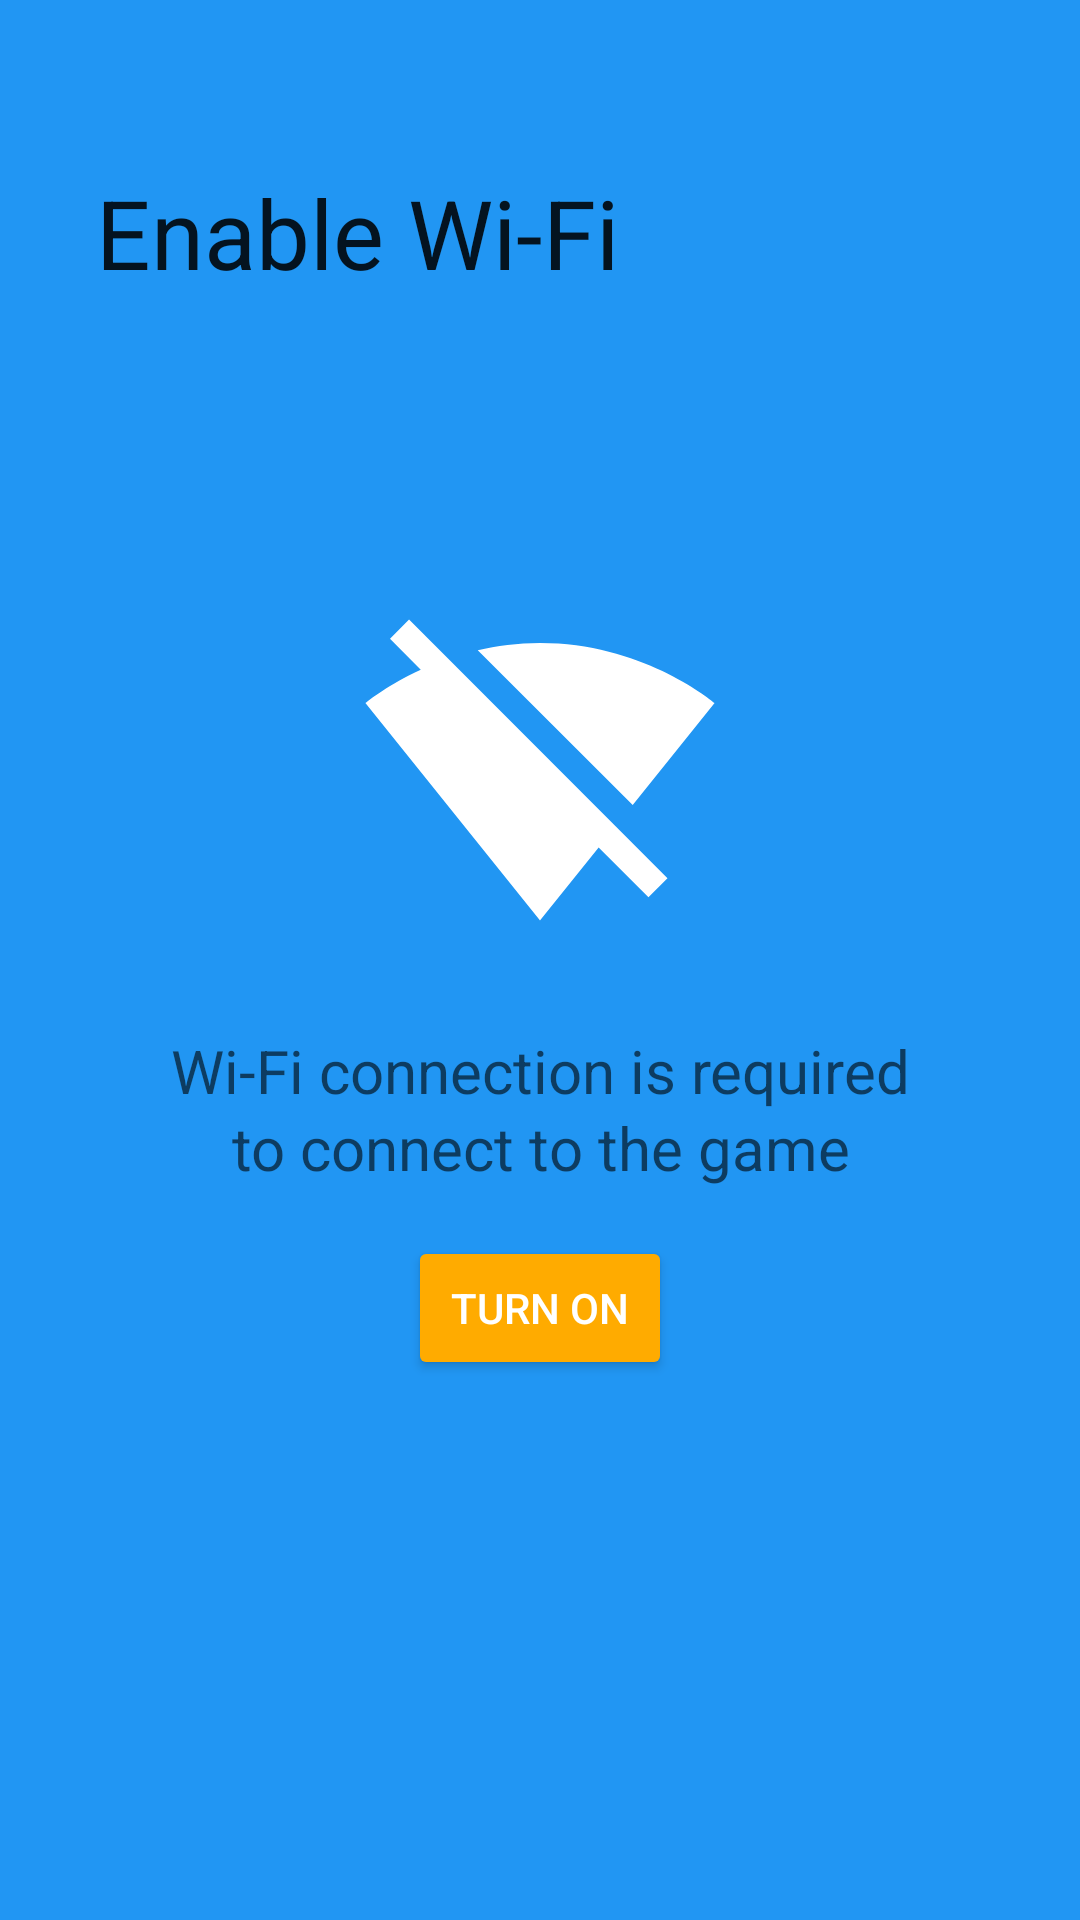

Layout XML and referenced resources for this Android screen:
<!-- AndroidManifest.xml: application theme DashboardTheme -->
<!-- res/layout/setup_no_wifi.xml -->
<?xml version="1.0" encoding="utf-8"?>
<android.support.constraint.ConstraintLayout
    xmlns:android="http://schemas.android.com/apk/res/android"
    xmlns:app="http://schemas.android.com/apk/res-auto"
    xmlns:tools="http://schemas.android.com/tools"
    android:layout_width="match_parent"
    android:layout_height="match_parent"
    android:background="?android:attr/colorPrimary"
    android:paddingTop="24dp"
    tools:layout_editor_absoluteX="0dp"
    tools:layout_editor_absoluteY="25dp">

    <TextView
        android:id="@+id/textView2"
        android:layout_width="0dp"
        android:layout_height="wrap_content"
        android:layout_marginLeft="32dp"
        android:layout_marginRight="32dp"
        android:layout_marginTop="32dp"
        android:text="@string/setup_no_wifi_title"
        android:textAppearance="@style/TextAppearance.SetupTitle"
        app:layout_constraintHorizontal_bias="0.0"
        app:layout_constraintLeft_toLeftOf="parent"
        app:layout_constraintRight_toRightOf="parent"
        app:layout_constraintTop_toTopOf="parent"/>


    <ImageView
        android:id="@+id/imageView"
        android:layout_width="0dp"
        android:layout_height="120dp"
        android:layout_marginBottom="24dp"
        android:layout_marginEnd="8dp"
        android:layout_marginLeft="8dp"
        android:layout_marginRight="8dp"
        android:layout_marginStart="8dp"
        android:contentDescription="@string/setup_no_wifi_content_disc"
        android:src="@drawable/ic_signal_wifi_off_white_24dp"
        app:layout_constraintBottom_toTopOf="@+id/textView"
        app:layout_constraintHorizontal_bias="0.0"
        app:layout_constraintLeft_toLeftOf="@+id/guideline"
        app:layout_constraintRight_toLeftOf="@+id/guideline2"
        />

    <TextView
        android:id="@+id/textView"
        android:layout_width="0dp"
        android:layout_height="wrap_content"
        android:layout_marginBottom="8dp"
        android:layout_marginLeft="0dp"
        android:layout_marginRight="0dp"
        android:layout_marginTop="8dp"
        android:lineSpacingExtra="2dp"
        android:text="@string/setup_no_wifi_hint"
        android:textAlignment="center"
        android:textAppearance="@style/TextAppearance.AppCompat.Medium"
        android:textSize="20sp"
        app:layout_constraintBottom_toBottomOf="parent"
        app:layout_constraintHorizontal_bias="0.0"
        app:layout_constraintLeft_toLeftOf="@+id/guideline"
        app:layout_constraintRight_toLeftOf="@+id/guideline2"
        app:layout_constraintTop_toBottomOf="@+id/textView2"
        tools:layout_conversion_absoluteHeight="49dp"
        tools:layout_conversion_absoluteWidth="411dp"
        tools:layout_conversion_absoluteX="0dp"
        tools:layout_conversion_absoluteY="340dp"/>

    <FrameLayout
        android:layout_width="wrap_content"
        android:layout_height="wrap_content"
        android:layout_marginLeft="8dp"
        android:layout_marginRight="8dp"
        android:layout_marginTop="16dp"
        app:layout_constraintLeft_toLeftOf="@+id/guideline"
        app:layout_constraintRight_toLeftOf="@+id/guideline2"
        app:layout_constraintTop_toBottomOf="@+id/textView">

        <Button
            android:id="@+id/setup_wifi_on"
            style="@style/Widget.AppCompat.Button.Colored"
            android:layout_width="wrap_content"
            android:layout_height="wrap_content"
            android:text="@string/setup_no_wifi_turn_on"
            android:textColor="@android:color/white"
            tools:layout_conversion_absoluteHeight="48dp"
            tools:layout_conversion_absoluteWidth="88dp"
            tools:layout_conversion_absoluteX="161dp"
            tools:layout_conversion_absoluteY="414dp"/>

        <ProgressBar
            android:id="@+id/setup_wifi_progress"
            android:layout_width="wrap_content"
            android:layout_height="wrap_content"
            android:visibility="gone"
            tools:layout_conversion_absoluteHeight="0dp"
            tools:layout_conversion_absoluteWidth="0dp"
            tools:layout_conversion_absoluteX="0dp"
            tools:layout_conversion_absoluteY="196dp"
            tools:layout_editor_absoluteX="156dp"
            tools:layout_editor_absoluteY="436dp"/>

        <Button
            android:id="@+id/setup_wifi_settings"
            style="@style/Widget.AppCompat.Button.Colored"
            android:layout_width="wrap_content"
            android:layout_height="wrap_content"
            android:text="@string/setup_wifi_settings"
            android:textColor="@android:color/white"
            android:visibility="gone"
            tools:layout_conversion_absoluteHeight="0dp"
            tools:layout_conversion_absoluteWidth="0dp"
            tools:layout_conversion_absoluteX="0dp"
            tools:layout_conversion_absoluteY="196dp"
            tools:layout_editor_absoluteX="115dp"
            tools:layout_editor_absoluteY="503dp"/>
    </FrameLayout>


    <android.support.constraint.Guideline
        android:id="@+id/guideline"
        android:layout_width="wrap_content"
        android:layout_height="wrap_content"
        android:orientation="vertical"
        app:layout_constraintGuide_percent="0.15"/>

    <android.support.constraint.Guideline
        android:id="@+id/guideline2"
        android:layout_width="wrap_content"
        android:layout_height="wrap_content"
        android:orientation="vertical"
        app:layout_constraintGuide_percent="0.85"/>


</android.support.constraint.ConstraintLayout>
<!-- resources referenced by this layout -->
<resources>
  <!-- drawable ic_signal_wifi_off_white_24dp (drawable) -->
  <vector xmlns:android="http://schemas.android.com/apk/res/android"
          android:width="24dp"
          android:height="24dp"
          android:viewportHeight="24.0"
          android:viewportWidth="24.0">
      <path
          android:fillColor="#FFFFFFFF"
          android:pathData="M23.64,7c-0.45,-0.34 -4.93,-4 -11.64,-4 -1.5,0 -2.89,0.19 -4.15,0.48L18.18,13.8 23.64,7zM17.04,15.22L3.27,1.44 2,2.72l2.05,2.06C1.91,5.76 0.59,6.82 0.36,7l11.63,14.49 0.01,0.01 0.01,-0.01 3.9,-4.86 3.32,3.32 1.27,-1.27 -3.46,-3.46z"/>
  </vector>
  <string name="setup_no_wifi_content_disc">No wifi</string>
  <string name="setup_no_wifi_hint">Wi-Fi connection is required to connect to the game</string>
  <string name="setup_no_wifi_title">Enable Wi-Fi</string>
  <string name="setup_no_wifi_turn_on">Turn on</string>
  <string name="setup_wifi_settings">Open settings</string>
  <style name="TextAppearance.SetupTitle" parent="TextAppearance">
          <item name="android:textAlignment">viewStart</item>
          <item name="android:textSize">32sp</item>
          <item name="android:textColor">?android:textColorPrimary</item>
      </style>
  <style name="DashboardTheme" parent="AppTheme.Light" />
  <style name="TextAppearance" parent="TextAppearance.AppCompat" />
  <style name="AppTheme.Light" parent="Theme.AppCompat.Light.NoActionBar">
          
          <item name="colorPrimary">@color/colorPrimary</item>
          <item name="colorPrimaryDark">@color/colorPrimaryDark</item>
          <item name="colorAccent">@color/colorAccent</item>
          <item name="toolbarStyle">@style/AppTheme.Light.Toolbar</item>
          <item name="fillingIconBackgroundColor">@color/colorMaterialDark12</item>
          <item name="colorTt">@color/yellowTtDark</item>
          <item name="colorCt">@color/blueCtDark</item>
          <item name="iconColor">?android:textColorSecondary</item>
          <item name="dividerColor">@color/colorMaterialDark12</item>
          <item name="popupTheme">@style/ThemeOverlay.AppCompat.Light</item>
          <item name="actionBarTheme">@style/ThemeOverlay.AppCompat.Dark.ActionBar</item>
      </style>
  <color name="colorPrimary">#2196f3</color>
  <color name="colorPrimaryDark">#1976d2</color>
  <color name="colorAccent">#ffab00</color>
  <style name="AppTheme.Light.Toolbar" parent="Widget.AppCompat.Toolbar">
          <item name="android:textColorPrimary">@color/colorMaterialLight100</item>
          <item name="android:textColorSecondary">@color/colorMaterialLight87</item>
          <item name="actionMenuTextColor">?android:textColorPrimary</item>
          <item name="popupTheme">@style/ThemeOverlay.AppCompat.Dark</item>
      </style>
  <color name="colorMaterialDark12">#1F000000</color>
  <color name="yellowTtDark">#af940c</color>
  <color name="blueCtDark">#297da7</color>
  <color name="colorMaterialLight100">#FFFFFFFF</color>
  <color name="colorMaterialLight87">#DEFFFFFF</color>
</resources>
